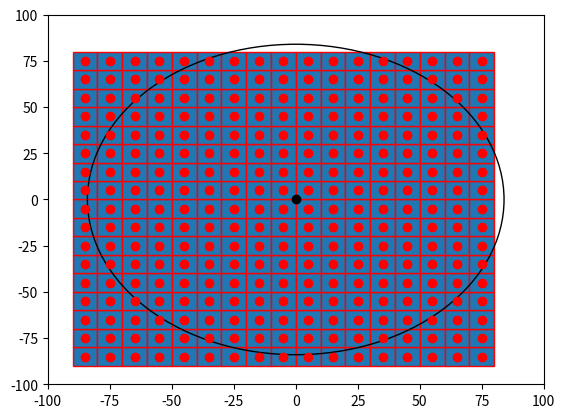

Python code for this plot:

import numpy as np
import matplotlib.pyplot as plt
import matplotlib.patches as mpatches

bounding_box_1=np.array([[ -85, -85],[ -75, -85],[ -65, -85],[ -55, -85],[ -45, -85],[ -35, -85],[ -25, -85],[ -15, -85],[ -5, -85],[ 5, -85],[ 15, -85],[ 25, -85],[ 35, -85],[ 45, -85],[ 55, -85],[ 65, -85],[ 75, -85],[ -85, -75],[ -75, -75],[ -65, -75],[ -55, -75],[ -45, -75],[ -35, -75],[ -25, -75],[ -15, -75],[ -5, -75],[ 5, -75],[ 15, -75],[ 25, -75],[ 35, -75],[ 45, -75],[ 55, -75],[ 65, -75],[ 75, -75],[ -85, -65],[ -75, -65],[ -65, -65],[ -55, -65],[ -45, -65],[ -35, -65],[ -25, -65],[ -15, -65],[ -5, -65],[ 5, -65],[ 15, -65],[ 25, -65],[ 35, -65],[ 45, -65],[ 55, -65],[ 65, -65],[ 75, -65],[ -85, -55],[ -75, -55],[ -65, -55],[ -55, -55],[ -45, -55],[ -35, -55],[ -25, -55],[ -15, -55],[ -5, -55],[ 5, -55],[ 15, -55],[ 25, -55],[ 35, -55],[ 45, -55],[ 55, -55],[ 65, -55],[ 75, -55],[ -85, -45],[ -75, -45],[ -65, -45],[ -55, -45],[ -45, -45],[ -35, -45],[ -25, -45],[ -15, -45],[ -5, -45],[ 5, -45],[ 15, -45],[ 25, -45],[ 35, -45],[ 45, -45],[ 55, -45],[ 65, -45],[ 75, -45],[ -85, -35],[ -75, -35],[ -65, -35],[ -55, -35],[ -45, -35],[ -35, -35],[ -25, -35],[ -15, -35],[ -5, -35],[ 5, -35],[ 15, -35],[ 25, -35],[ 35, -35],[ 45, -35],[ 55, -35],[ 65, -35],[ 75, -35],[ -85, -25],[ -75, -25],[ -65, -25],[ -55, -25],[ -45, -25],[ -35, -25],[ -25, -25],[ -15, -25],[ -5, -25],[ 5, -25],[ 15, -25],[ 25, -25],[ 35, -25],[ 45, -25],[ 55, -25],[ 65, -25],[ 75, -25],[ -85, -15],[ -75, -15],[ -65, -15],[ -55, -15],[ -45, -15],[ -35, -15],[ -25, -15],[ -15, -15],[ -5, -15],[ 5, -15],[ 15, -15],[ 25, -15],[ 35, -15],[ 45, -15],[ 55, -15],[ 65, -15],[ 75, -15],[ -85, -5],[ -75, -5],[ -65, -5],[ -55, -5],[ -45, -5],[ -35, -5],[ -25, -5],[ -15, -5],[ -5, -5],[ 5, -5],[ 15, -5],[ 25, -5],[ 35, -5],[ 45, -5],[ 55, -5],[ 65, -5],[ 75, -5],[ -85, 5],[ -75, 5],[ -65, 5],[ -55, 5],[ -45, 5],[ -35, 5],[ -25, 5],[ -15, 5],[ -5, 5],[ 5, 5],[ 15, 5],[ 25, 5],[ 35, 5],[ 45, 5],[ 55, 5],[ 65, 5],[ 75, 5],[ -85, 15],[ -75, 15],[ -65, 15],[ -55, 15],[ -45, 15],[ -35, 15],[ -25, 15],[ -15, 15],[ -5, 15],[ 5, 15],[ 15, 15],[ 25, 15],[ 35, 15],[ 45, 15],[ 55, 15],[ 65, 15],[ 75, 15],[ -85, 25],[ -75, 25],[ -65, 25],[ -55, 25],[ -45, 25],[ -35, 25],[ -25, 25],[ -15, 25],[ -5, 25],[ 5, 25],[ 15, 25],[ 25, 25],[ 35, 25],[ 45, 25],[ 55, 25],[ 65, 25],[ 75, 25],[ -85, 35],[ -75, 35],[ -65, 35],[ -55, 35],[ -45, 35],[ -35, 35],[ -25, 35],[ -15, 35],[ -5, 35],[ 5, 35],[ 15, 35],[ 25, 35],[ 35, 35],[ 45, 35],[ 55, 35],[ 65, 35],[ 75, 35],[ -85, 45],[ -75, 45],[ -65, 45],[ -55, 45],[ -45, 45],[ -35, 45],[ -25, 45],[ -15, 45],[ -5, 45],[ 5, 45],[ 15, 45],[ 25, 45],[ 35, 45],[ 45, 45],[ 55, 45],[ 65, 45],[ 75, 45],[ -85, 55],[ -75, 55],[ -65, 55],[ -55, 55],[ -45, 55],[ -35, 55],[ -25, 55],[ -15, 55],[ -5, 55],[ 5, 55],[ 15, 55],[ 25, 55],[ 35, 55],[ 45, 55],[ 55, 55],[ 65, 55],[ 75, 55],[ -85, 65],[ -75, 65],[ -65, 65],[ -55, 65],[ -45, 65],[ -35, 65],[ -25, 65],[ -15, 65],[ -5, 65],[ 5, 65],[ 15, 65],[ 25, 65],[ 35, 65],[ 45, 65],[ 55, 65],[ 65, 65],[ 75, 65],[ -85, 75],[ -75, 75],[ -65, 75],[ -55, 75],[ -45, 75],[ -35, 75],[ -25, 75],[ -15, 75],[ -5, 75],[ 5, 75],[ 15, 75],[ 25, 75],[ 35, 75],[ 45, 75],[ 55, 75],[ 65, 75],[ 75, 75]])
bounding_box_2=([ -85, -75, -65, -55, -45, -35, -25, -15, -5, 5, 15, 25, 35, 45, 55, 65, 75, -85, -75, -65, -55, -45, -35, -25, -15, -5, 5, 15, 25, 35, 45, 55, 65, 75, -85, -75, -65, -55, -45, -35, -25, -15, -5, 5, 15, 25, 35, 45, 55, 65, 75, -85, -75, -65, -55, -45, -35, -25, -15, -5, 5, 15, 25, 35, 45, 55, 65, 75, -85, -75, -65, -55, -45, -35, -25, -15, -5, 5, 15, 25, 35, 45, 55, 65, 75, -85, -75, -65, -55, -45, -35, -25, -15, -5, 5, 15, 25, 35, 45, 55, 65, 75, -85, -75, -65, -55, -45, -35, -25, -15, -5, 5, 15, 25, 35, 45, 55, 65, 75, -85, -75, -65, -55, -45, -35, -25, -15, -5, 5, 15, 25, 35, 45, 55, 65, 75, -85, -75, -65, -55, -45, -35, -25, -15, -5, 5, 15, 25, 35, 45, 55, 65, 75, -85, -75, -65, -55, -45, -35, -25, -15, -5, 5, 15, 25, 35, 45, 55, 65, 75, -85, -75, -65, -55, -45, -35, -25, -15, -5, 5, 15, 25, 35, 45, 55, 65, 75, -85, -75, -65, -55, -45, -35, -25, -15, -5, 5, 15, 25, 35, 45, 55, 65, 75, -85, -75, -65, -55, -45, -35, -25, -15, -5, 5, 15, 25, 35, 45, 55, 65, 75, -85, -75, -65, -55, -45, -35, -25, -15, -5, 5, 15, 25, 35, 45, 55, 65, 75, -85, -75, -65, -55, -45, -35, -25, -15, -5, 5, 15, 25, 35, 45, 55, 65, 75, -85, -75, -65, -55, -45, -35, -25, -15, -5, 5, 15, 25, 35, 45, 55, 65, 75, -85, -75, -65, -55, -45, -35, -25, -15, -5, 5, 15, 25, 35, 45, 55, 65, 75 ],[ -85, -85, -85, -85, -85, -85, -85, -85, -85, -85, -85, -85, -85, -85, -85, -85, -85, -75, -75, -75, -75, -75, -75, -75, -75, -75, -75, -75, -75, -75, -75, -75, -75, -75, -65, -65, -65, -65, -65, -65, -65, -65, -65, -65, -65, -65, -65, -65, -65, -65, -65, -55, -55, -55, -55, -55, -55, -55, -55, -55, -55, -55, -55, -55, -55, -55, -55, -55, -45, -45, -45, -45, -45, -45, -45, -45, -45, -45, -45, -45, -45, -45, -45, -45, -45, -35, -35, -35, -35, -35, -35, -35, -35, -35, -35, -35, -35, -35, -35, -35, -35, -35, -25, -25, -25, -25, -25, -25, -25, -25, -25, -25, -25, -25, -25, -25, -25, -25, -25, -15, -15, -15, -15, -15, -15, -15, -15, -15, -15, -15, -15, -15, -15, -15, -15, -15, -5, -5, -5, -5, -5, -5, -5, -5, -5, -5, -5, -5, -5, -5, -5, -5, -5, 5, 5, 5, 5, 5, 5, 5, 5, 5, 5, 5, 5, 5, 5, 5, 5, 5, 15, 15, 15, 15, 15, 15, 15, 15, 15, 15, 15, 15, 15, 15, 15, 15, 15, 25, 25, 25, 25, 25, 25, 25, 25, 25, 25, 25, 25, 25, 25, 25, 25, 25, 35, 35, 35, 35, 35, 35, 35, 35, 35, 35, 35, 35, 35, 35, 35, 35, 35, 45, 45, 45, 45, 45, 45, 45, 45, 45, 45, 45, 45, 45, 45, 45, 45, 45, 55, 55, 55, 55, 55, 55, 55, 55, 55, 55, 55, 55, 55, 55, 55, 55, 55, 65, 65, 65, 65, 65, 65, 65, 65, 65, 65, 65, 65, 65, 65, 65, 65, 65, 75, 75, 75, 75, 75, 75, 75, 75, 75, 75, 75, 75, 75, 75, 75, 75, 75 ] )
a=np.diag(range(15))
#print(a)
#print(len(bounding_box))
#print(bounding_box.size)
#print(bounding_box.shape)
#print(bounding_box.reshape(2,289))
#plt.matshow(bounding_box.reshape(2,289))
#(nrows, ncols) = bounding_box.shape
#pixel_plot=plt.figure() #make plot
#plt.title("bounding box")
fig,ax=plt.subplots()
plt.plot([ -85, -75, -65, -55, -45, -35, -25, -15, -5, 5, 15, 25, 35, 45, 55, 65, 75, -85, -75, -65, -55, -45, -35, -25, -15, -5, 5, 15, 25, 35, 45, 55, 65, 75, -85, -75, -65, -55, -45, -35, -25, -15, -5, 5, 15, 25, 35, 45, 55, 65, 75, -85, -75, -65, -55, -45, -35, -25, -15, -5, 5, 15, 25, 35, 45, 55, 65, 75, -85, -75, -65, -55, -45, -35, -25, -15, -5, 5, 15, 25, 35, 45, 55, 65, 75, -85, -75, -65, -55, -45, -35, -25, -15, -5, 5, 15, 25, 35, 45, 55, 65, 75, -85, -75, -65, -55, -45, -35, -25, -15, -5, 5, 15, 25, 35, 45, 55, 65, 75, -85, -75, -65, -55, -45, -35, -25, -15, -5, 5, 15, 25, 35, 45, 55, 65, 75, -85, -75, -65, -55, -45, -35, -25, -15, -5, 5, 15, 25, 35, 45, 55, 65, 75, -85, -75, -65, -55, -45, -35, -25, -15, -5, 5, 15, 25, 35, 45, 55, 65, 75, -85, -75, -65, -55, -45, -35, -25, -15, -5, 5, 15, 25, 35, 45, 55, 65, 75, -85, -75, -65, -55, -45, -35, -25, -15, -5, 5, 15, 25, 35, 45, 55, 65, 75, -85, -75, -65, -55, -45, -35, -25, -15, -5, 5, 15, 25, 35, 45, 55, 65, 75, -85, -75, -65, -55, -45, -35, -25, -15, -5, 5, 15, 25, 35, 45, 55, 65, 75, -85, -75, -65, -55, -45, -35, -25, -15, -5, 5, 15, 25, 35, 45, 55, 65, 75, -85, -75, -65, -55, -45, -35, -25, -15, -5, 5, 15, 25, 35, 45, 55, 65, 75, -85, -75, -65, -55, -45, -35, -25, -15, -5, 5, 15, 25, 35, 45, 55, 65, 75 ],[ -85, -85, -85, -85, -85, -85, -85, -85, -85, -85, -85, -85, -85, -85, -85, -85, -85, -75, -75, -75, -75, -75, -75, -75, -75, -75, -75, -75, -75, -75, -75, -75, -75, -75, -65, -65, -65, -65, -65, -65, -65, -65, -65, -65, -65, -65, -65, -65, -65, -65, -65, -55, -55, -55, -55, -55, -55, -55, -55, -55, -55, -55, -55, -55, -55, -55, -55, -55, -45, -45, -45, -45, -45, -45, -45, -45, -45, -45, -45, -45, -45, -45, -45, -45, -45, -35, -35, -35, -35, -35, -35, -35, -35, -35, -35, -35, -35, -35, -35, -35, -35, -35, -25, -25, -25, -25, -25, -25, -25, -25, -25, -25, -25, -25, -25, -25, -25, -25, -25, -15, -15, -15, -15, -15, -15, -15, -15, -15, -15, -15, -15, -15, -15, -15, -15, -15, -5, -5, -5, -5, -5, -5, -5, -5, -5, -5, -5, -5, -5, -5, -5, -5, -5, 5, 5, 5, 5, 5, 5, 5, 5, 5, 5, 5, 5, 5, 5, 5, 5, 5, 15, 15, 15, 15, 15, 15, 15, 15, 15, 15, 15, 15, 15, 15, 15, 15, 15, 25, 25, 25, 25, 25, 25, 25, 25, 25, 25, 25, 25, 25, 25, 25, 25, 25, 35, 35, 35, 35, 35, 35, 35, 35, 35, 35, 35, 35, 35, 35, 35, 35, 35, 45, 45, 45, 45, 45, 45, 45, 45, 45, 45, 45, 45, 45, 45, 45, 45, 45, 55, 55, 55, 55, 55, 55, 55, 55, 55, 55, 55, 55, 55, 55, 55, 55, 55, 65, 65, 65, 65, 65, 65, 65, 65, 65, 65, 65, 65, 65, 65, 65, 65, 65, 75, 75, 75, 75, 75, 75, 75, 75, 75, 75, 75, 75, 75, 75, 75, 75, 75 ], 'ro')
for item in range(289):
    recy=mpatches.Rectangle((bounding_box_1[item][0]-5,bounding_box_1[item][1]-5), 10, 10, ec="red")  
    ax.add_patch(recy) 
    #recy=mpatches.Rectangle((bounding_box_1[item][0]-5,bounding_box_1[item][1]-5), 10, 10, ec="none")
    #ax.add_patch(recy)

circ=mpatches.Circle((0, 0), 84, ec="black", fc="none")
plt.plot([0],[0],'bo',color='black')
ax.add_patch(circ)
#ax.grid()
plt.axis([-100, 100, -100, 100])
plt.show()

